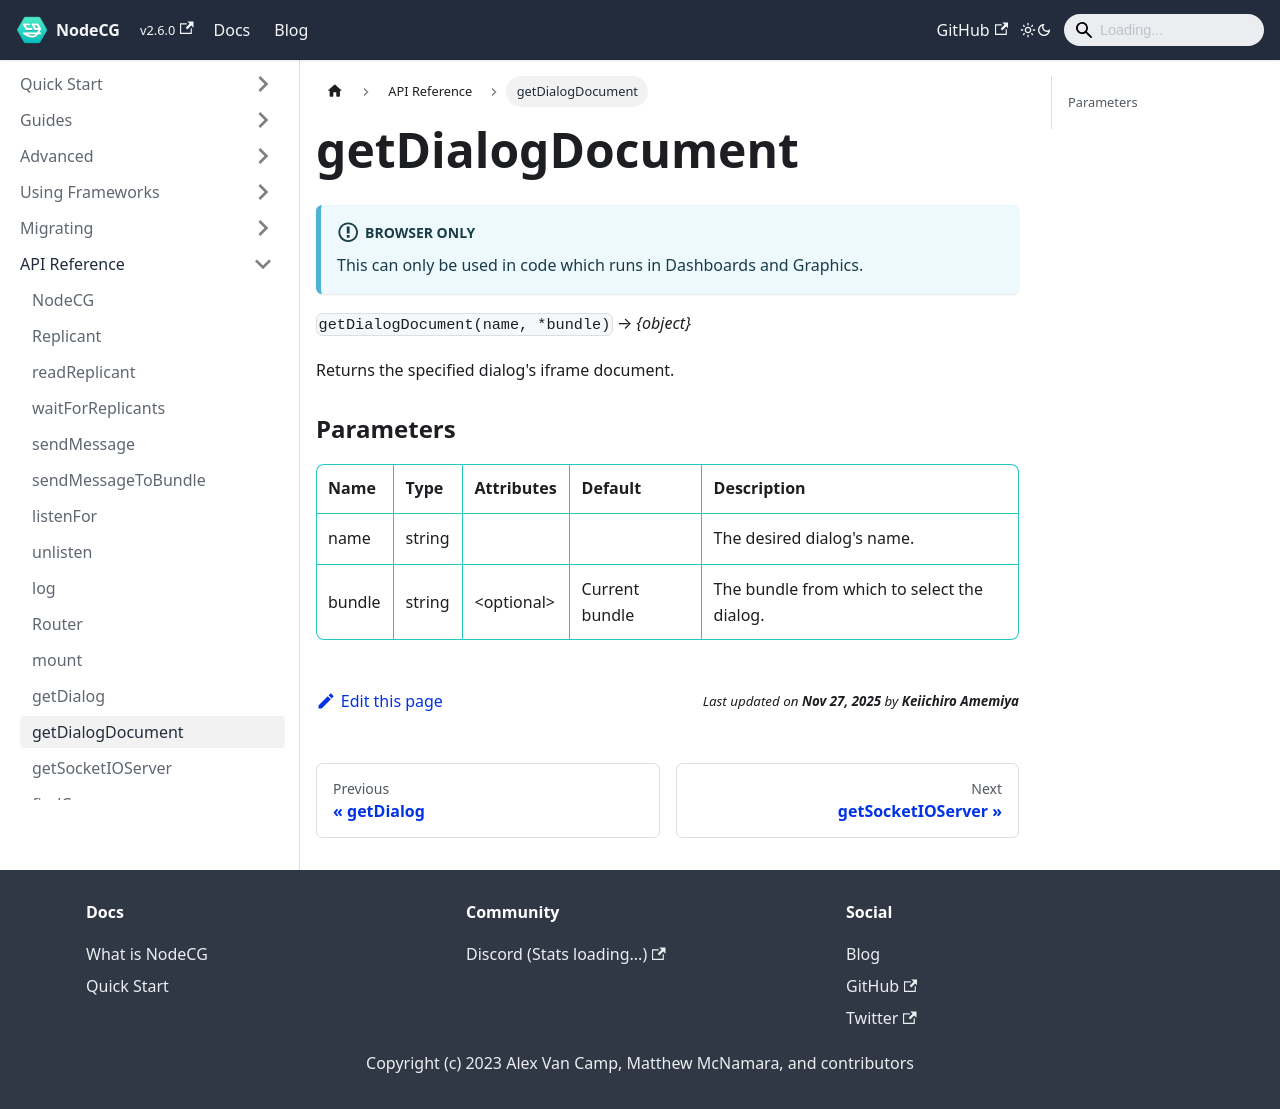

repository: nodecg/docs · page: docs/classes/getDialogDocument/index.html · generator: docusaurus

---
id: getDialogDocument
title: getDialogDocument
sidebar_label: getDialogDocument
---

:::important Browser Only
This can only be used in code which runs in Dashboards and Graphics.
:::

`getDialogDocument(name, *bundle)` → _\{object\}_

Returns the specified dialog's iframe document.

### Parameters {#parameters}

| Name   | Type   | Attributes    | Default        | Description                                 |
| ------ | ------ | ------------- | -------------- | ------------------------------------------- |
| name   | string |               |                | The desired dialog's name.                  |
| bundle | string | &lt;optional> | Current bundle | The bundle from which to select the dialog. |
